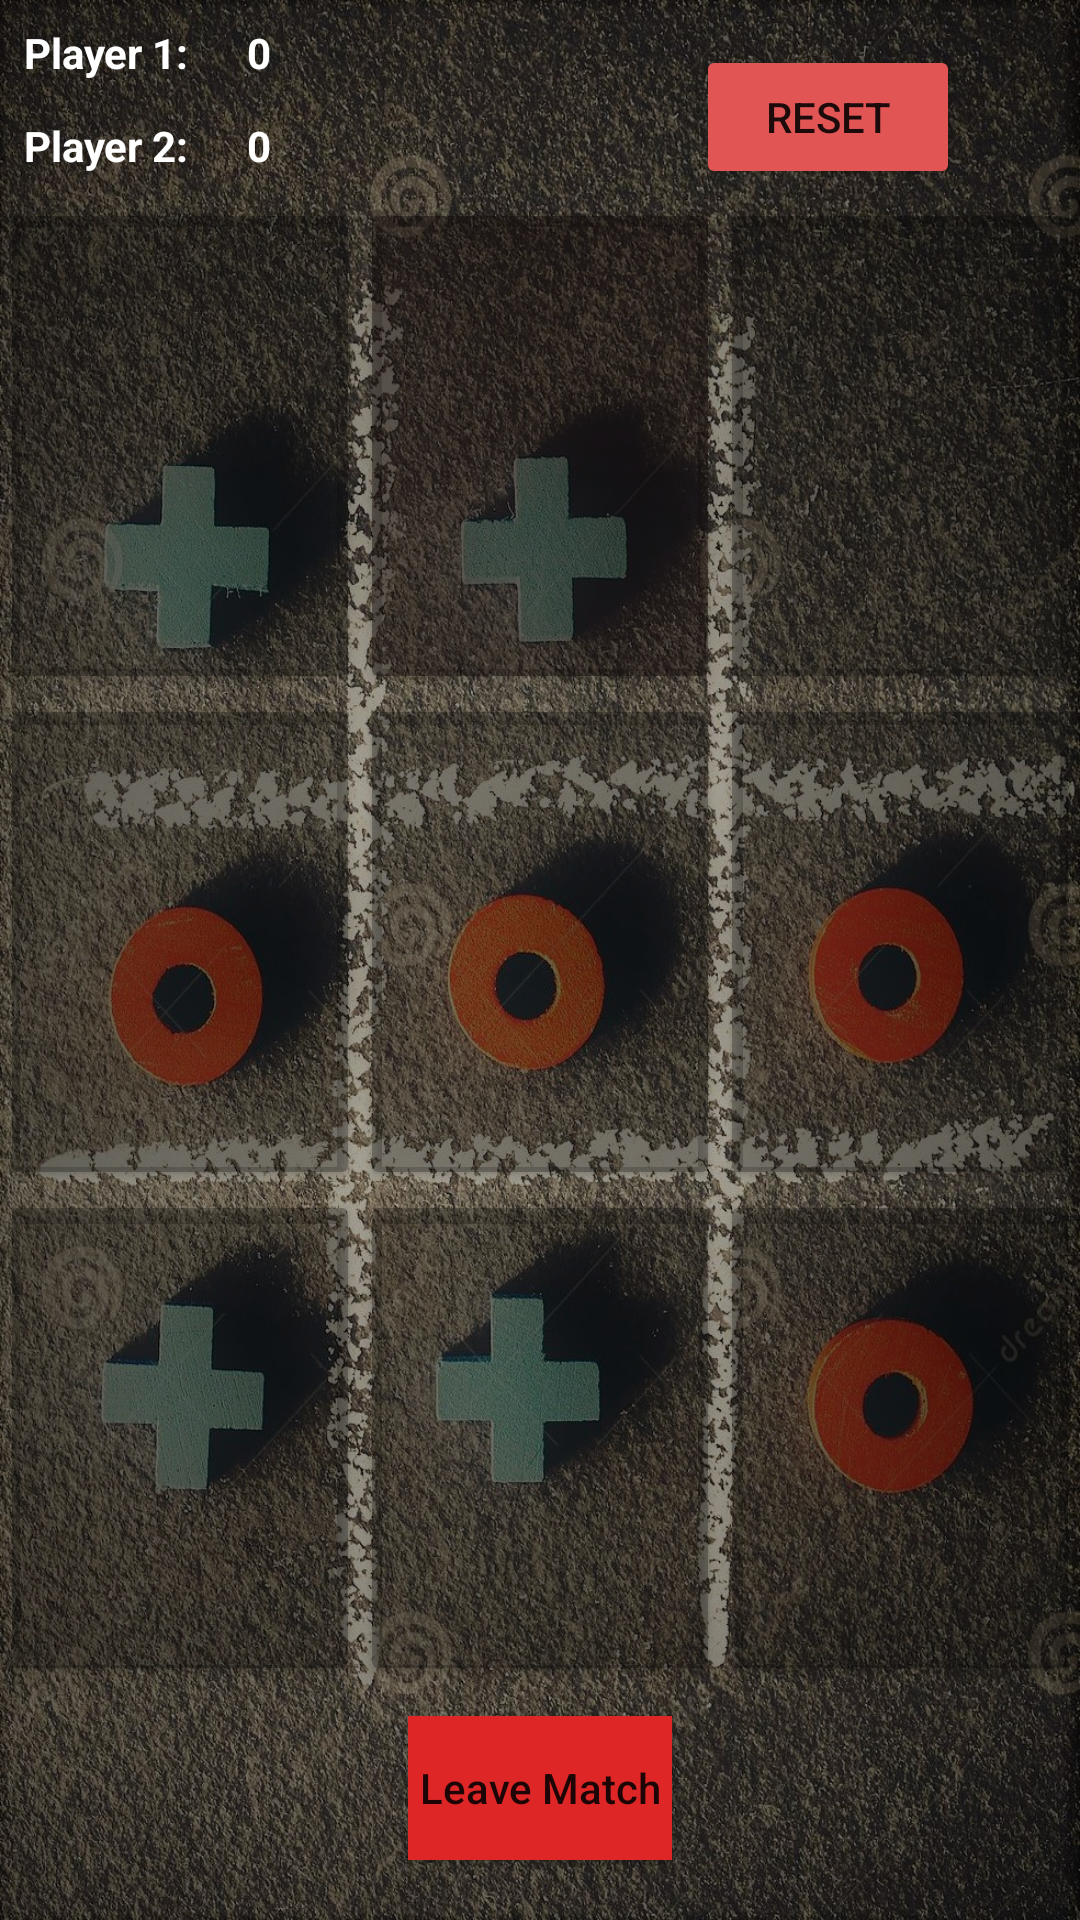

The Android layout XML behind this screen, and the referenced resources:
<!-- AndroidManifest.xml: application theme Theme.Tictactoe -->
<!-- res/layout/activity_gameoffline.xml -->
<?xml version="1.0" encoding="utf-8"?>
<LinearLayout xmlns:android="http://schemas.android.com/apk/res/android"
    xmlns:app="http://schemas.android.com/apk/res-auto"
    xmlns:tools="http://schemas.android.com/tools"
    android:layout_width="match_parent"
    android:layout_height="match_parent"
    android:orientation="vertical"
    android:background="@drawable/bticnewn"
    tools:context=".game">

    <RelativeLayout
        android:layout_width="match_parent"
        android:layout_height="match_parent"
        android:background="@color/black"
        android:layout_margin="40dp"
        android:layout_gravity="center"
        android:visibility="gone">

        <ImageView
            android:layout_width="250dp"
            android:layout_height="400dp"
            android:layout_centerHorizontal="true"
            android:layout_marginTop="20dp"
            android:src="@drawable/wonimage">
        </ImageView>

        <TextView
            android:id="@+id/wintext"
            android:layout_width="wrap_content"
            android:layout_height="wrap_content"
            android:layout_alignParentBottom="true"
            android:layout_centerHorizontal="true"
            android:layout_marginBottom="60dp"
            android:paddingTop="20dp"
            android:text="Congratulation!\n\n      You Won"
            android:textColor="#FFF47F"
            android:textSize="25dp"
            android:textStyle="bold|italic"
            android:visibility="visible"></TextView>

    </RelativeLayout>



    <RelativeLayout
        android:layout_width="match_parent"
        android:layout_height="wrap_content">

        <TextView
            android:id="@+id/player01"
            android:layout_width="wrap_content"
            android:layout_height="wrap_content"
            android:text="Player 1:"
            android:textStyle="bold"
            android:layout_margin="8dp"
            android:textColor="@color/white"
            android:freezesText="true">
        </TextView>

        <TextView
            android:id="@+id/player02"
            android:layout_width="wrap_content"
            android:layout_height="wrap_content"
            android:text="Player 2:"
            android:textStyle="bold"
            android:layout_marginRight="8dp"
            android:layout_marginLeft="8dp"
            android:layout_marginBottom="8dp"
            android:layout_marginTop="4dp"
            android:textColor="@color/white"
            android:layout_below="@+id/player01"
            android:freezesText="true">
        </TextView>

        <TextView
            android:id="@+id/player01Points"
            android:layout_width="wrap_content"
            android:layout_height="wrap_content"
            android:text=" 0"
            android:layout_toRightOf="@+id/player01"
            android:textStyle="bold"
            android:layout_margin="8dp"
            android:textColor="@color/white"
            android:freezesText="true">
        </TextView>

        <TextView
            android:id="@+id/player02Points"
            android:layout_width="wrap_content"
            android:layout_height="wrap_content"
            android:text=" 0"
            android:textStyle="bold"
            android:layout_toRightOf="@+id/player02"
            android:layout_marginRight="8dp"
            android:layout_marginLeft="8dp"
            android:layout_marginBottom="8dp"
            android:layout_marginTop="4dp"
            android:textColor="@color/white"
            android:layout_below="@+id/player01"
            android:freezesText="true">
        </TextView>

        <Button
            android:id="@+id/resetButton"
            android:layout_width="wrap_content"
            android:layout_height="wrap_content"
            android:layout_alignParentRight="true"
            android:layout_marginRight="40dp"
            android:layout_marginTop="15dp"
            android:text="RESET"
            app:backgroundTint="#E15555"></Button>

    </RelativeLayout>

    <LinearLayout
        android:layout_width="match_parent"
        android:layout_height="0dp"
        android:layout_weight="1">

        <Button
            android:id="@+id/button00"
            android:layout_width="0dp"
            android:layout_height="match_parent"
            android:layout_weight="1"
            android:textColor="@color/white"
            android:textSize="50dp"
            android:textStyle="bold"
            app:backgroundTint="#45000000"
            android:freezesText="true"></Button>

        <Button
            android:id="@+id/button01"
            android:layout_width="0dp"
            android:layout_height="match_parent"
            android:layout_weight="1"
            android:textColor="@color/white"
            android:textSize="50dp"
            android:textStyle="bold"
            app:backgroundTint="#6D120808"
            android:freezesText="true"></Button>

        <Button
            android:id="@+id/button02"
            android:layout_width="0dp"
            android:layout_height="match_parent"
            android:layout_weight="1"
            android:textColor="@color/white"
            android:textSize="50dp"
            android:textStyle="bold"
            app:backgroundTint="#45000000"
            android:freezesText="true"></Button>

    </LinearLayout>

    <LinearLayout
        android:layout_width="match_parent"
        android:layout_height="0dp"
        android:layout_weight="1">

        <Button
            android:id="@+id/button10"
            android:layout_width="0dp"
            android:layout_height="match_parent"
            android:layout_weight="1"
            android:textColor="@color/white"
            android:textSize="50dp"
            android:textStyle="bold"
            app:backgroundTint="#45000000"
            android:freezesText="true"></Button>



        <Button
            android:id="@+id/button11"
            android:layout_width="0dp"
            android:layout_height="match_parent"
            android:layout_weight="1"
            android:textColor="@color/white"
            android:textSize="50dp"
            android:textStyle="bold"
            app:backgroundTint="#45000000"
            android:freezesText="true"></Button>

        <Button
            android:id="@+id/button12"
            android:layout_width="0dp"
            android:layout_height="match_parent"
            android:layout_weight="1"
            android:textColor="@color/white"
            android:textSize="50dp"
            android:textStyle="bold"
            app:backgroundTint="#45000000"
            android:freezesText="true"></Button>

    </LinearLayout>

    <LinearLayout
        android:layout_width="match_parent"
        android:layout_height="0dp"
        android:layout_weight="1">

        <Button
            android:id="@+id/button20"
            android:layout_width="0dp"
            android:layout_height="match_parent"
            android:layout_weight="1"
            android:textColor="@color/white"
            android:textSize="50dp"
            android:textStyle="bold"
            app:backgroundTint="#45000000"
            android:freezesText="true"></Button>

        <Button
            android:id="@+id/button21"
            android:layout_width="0dp"
            android:layout_height="match_parent"
            android:layout_weight="1"
            android:textColor="@color/white"
            android:textSize="50dp"
            android:textStyle="bold"
            app:backgroundTint="#45000000"
            android:freezesText="true"></Button>

        <Button
            android:id="@+id/button22"
            android:layout_width="0dp"
            android:layout_height="match_parent"
            android:layout_weight="1"
            android:textColor="@color/white"
            android:textSize="50dp"
            android:textStyle="bold"
            app:backgroundTint="#45000000"
            android:freezesText="true"></Button>

    </LinearLayout>
    <RelativeLayout
        android:layout_width="match_parent"
        android:layout_height="wrap_content">

        <Button
            android:id="@+id/leaveMatch"
            android:layout_width="wrap_content"
            android:layout_height="wrap_content"
            android:layout_centerHorizontal="true"
            android:layout_marginTop="10dp"
            android:layout_marginBottom="20dp"
            android:background="#B12525"
            android:text="Leave Match"
            android:textAllCaps="false"
            app:backgroundTint="#DF2626"></Button>

    </RelativeLayout>

</LinearLayout>
<!-- resources referenced by this layout -->
<resources>
  <!-- drawable bticnewn: jpg bitmap (drawable-v24, 751828 bytes) -->
  <!-- drawable wonimage: jpg bitmap (drawable, 112775 bytes) -->
  <style name="Theme.Tictactoe" parent="Theme.MaterialComponents.DayNight.DarkActionBar">
          
          <item name="colorPrimary">#FF9800</item>
          <item name="colorPrimaryVariant">@color/purple_700</item>
          <item name="colorOnPrimary">@color/white</item>
          
          <item name="colorSecondary">@color/teal_200</item>
          <item name="colorSecondaryVariant">@color/teal_700</item>
          <item name="colorOnSecondary">@color/black</item>
          
          <item name="android:statusBarColor" tools:targetApi="l">?attr/colorPrimaryVariant</item>
          
      </style>
  <!-- not gathered from this repository: default colours our renderer supplied (Android Studio template values) -->
  <color name="purple_700">#FF3700B3</color>
  <color name="teal_200">#FF03DAC5</color>
  <color name="teal_700">#FF018786</color>
  <color name="black">#FF000000</color>
  <color name="white">#FFFFFFFF</color>
</resources>
